Run: headless pygame with SDL's dummy video driver; simulated clock (each Clock.tick advances the game by its frame time, no real sleeping); random seed 0; keys injected as events and as key.get_pressed() state; no mouse input.
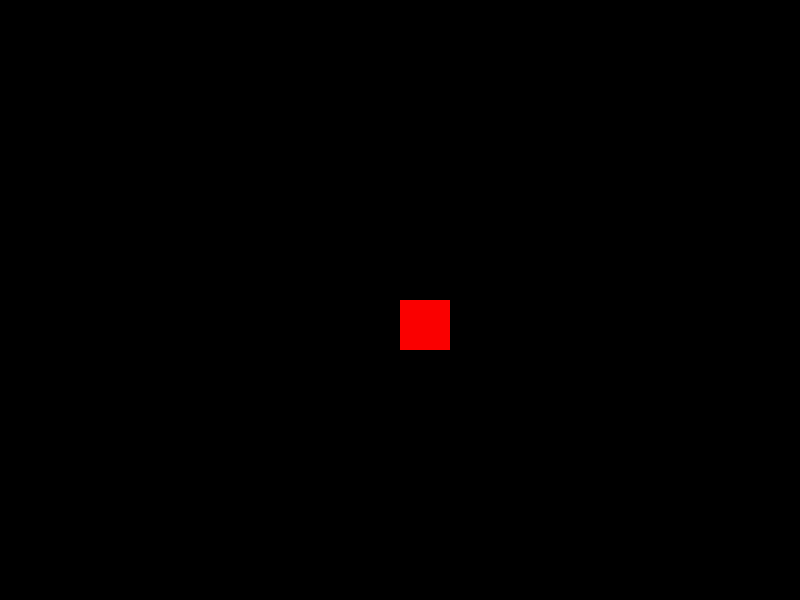
Frame 1 of 4 · flips 1–60 · no input
Frame 2 of 4 · flips 61–180 · tapped SPACE, RETURN · held RIGHT (→), D · screen unchanged from frame 1, image omitted
Frame 3 of 4 · flips 181–300 · held DOWN (↓), S · screen unchanged from frame 2, image omitted
Frame 4 of 4 · flips 301–420 · held LEFT (←), A, UP (↑), W · screen unchanged from frame 3, image omitted

The pygame program that drew these frames:

import pygame
import sys

#initialling the pygame
pygame.init()

WIDTH = 800
HEIGTH = 600
RED = (250, 0, 0) #pygame takes only Rgb format
player_pos = [400, 300]
player_size = 50

#creating the display UI
screen = pygame.display.set_mode((WIDTH, HEIGTH))

#gamne loop

game_over = False

while not game_over:
    for event in pygame.event.get():
        if event.type == pygame.QUIT:
            sys.exit()
    #drawing the rect shape.
    pygame.draw.rect(screen, RED, (player_pos[0], player_pos[1], player_size, player_size))

    pygame.display.update() #we need to unpdate the screen always 
